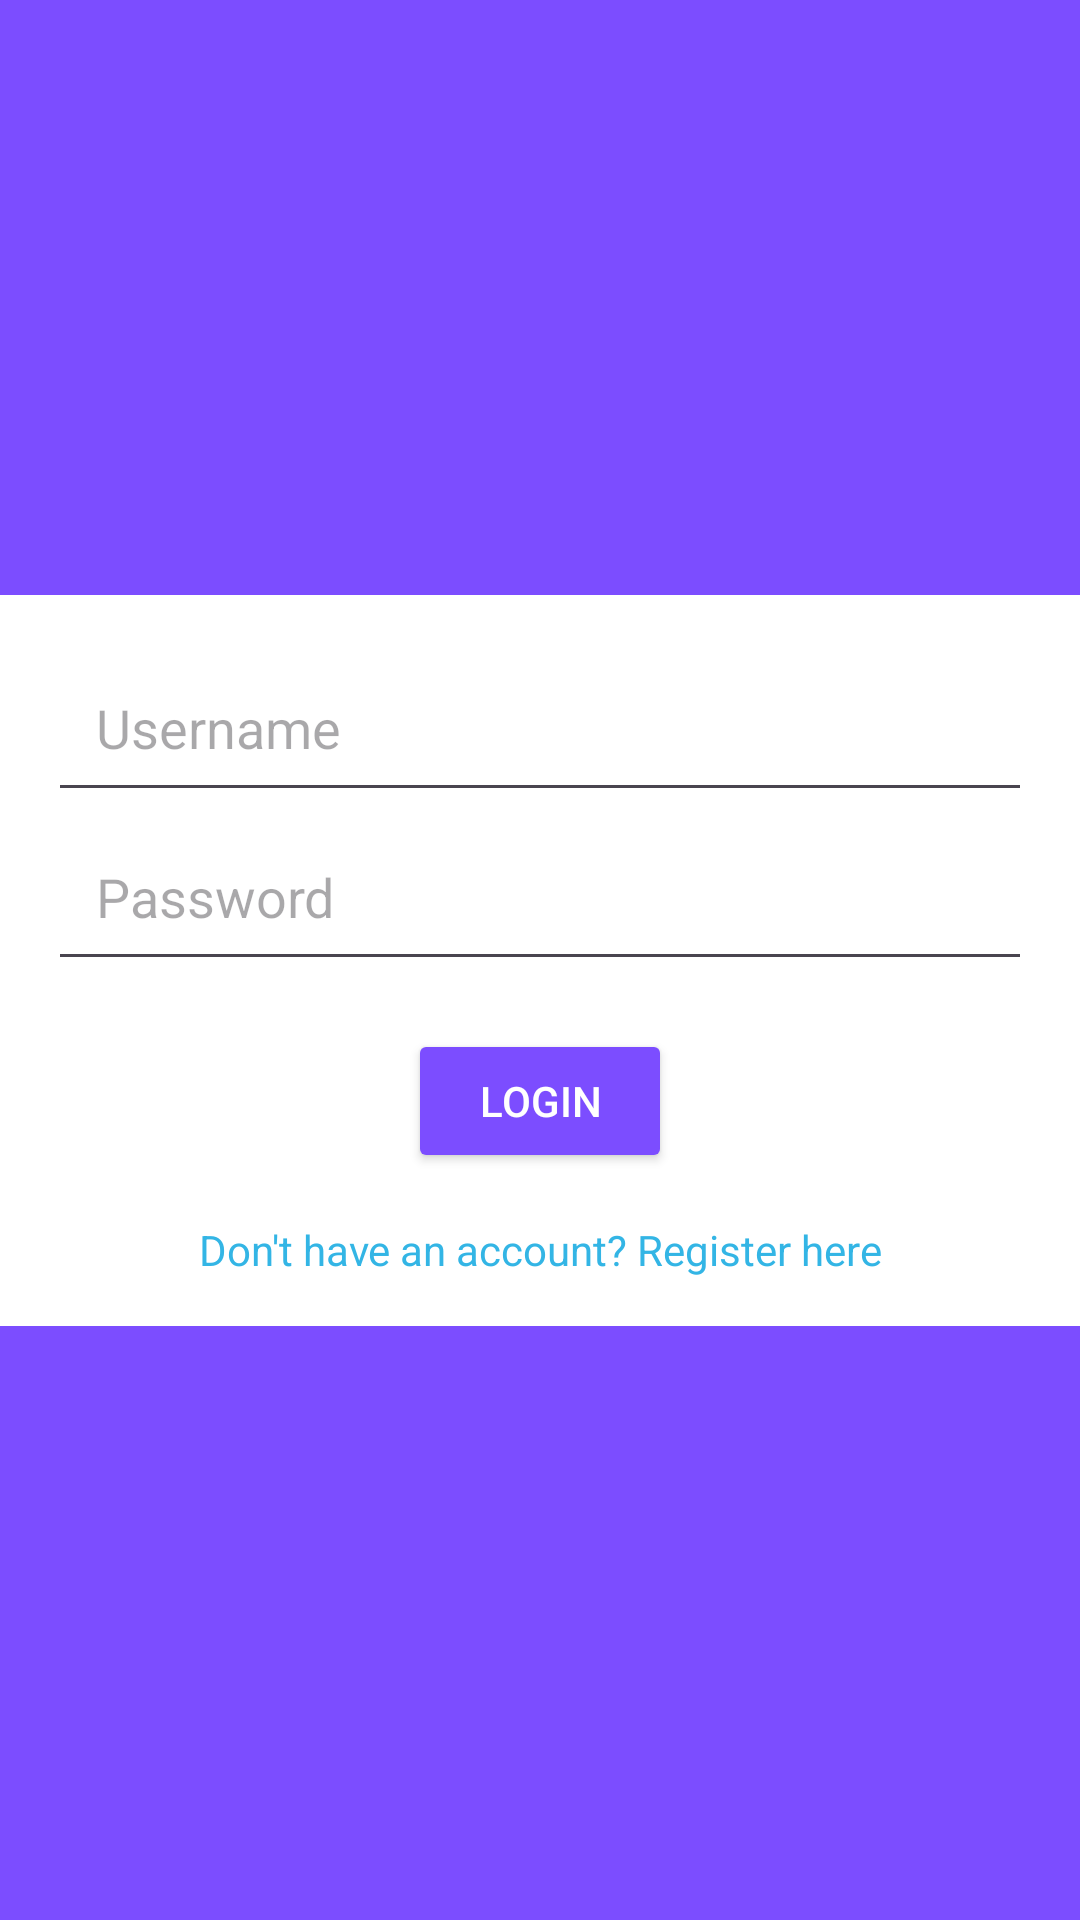

Android layout source for this screen:
<!-- AndroidManifest.xml: application theme Theme.PortalC -->
<!-- res/layout/activity_login.xml -->
<?xml version="1.0" encoding="utf-8"?>
<androidx.constraintlayout.widget.ConstraintLayout xmlns:android="http://schemas.android.com/apk/res/android"
    xmlns:app="http://schemas.android.com/apk/res-auto"
    xmlns:tools="http://schemas.android.com/tools"
    android:layout_width="match_parent"
    android:layout_height="match_parent"
    android:background="@color/deeppurple"
    tools:context=".LoginActivity">

    
    <androidx.constraintlayout.widget.ConstraintLayout
        android:id="@+id/centerBox"
        android:layout_width="0dp"
        android:layout_height="wrap_content"
        android:background="@android:color/white"
        android:padding="16dp"
        app:layout_constraintBottom_toBottomOf="parent"
        app:layout_constraintEnd_toEndOf="parent"
        app:layout_constraintStart_toStartOf="parent"
        app:layout_constraintTop_toTopOf="parent">

        
        <androidx.appcompat.widget.AppCompatEditText
            android:id="@+id/username"
            android:layout_width="0dp"
            android:layout_height="wrap_content"
            android:hint="Username"
            android:inputType="text"
            android:padding="16dp"
            android:textColor="#8900A0"
            app:layout_constraintEnd_toEndOf="parent"
            app:layout_constraintStart_toStartOf="parent"
            app:layout_constraintTop_toTopOf="parent" />

        
        <androidx.appcompat.widget.AppCompatEditText
            android:id="@+id/password"
            android:layout_width="0dp"
            android:layout_height="wrap_content"
            android:hint="Password"
            android:inputType="textPassword"
            android:padding="16dp"
            android:textColor="#830199"
            app:layout_constraintEnd_toEndOf="parent"
            app:layout_constraintStart_toStartOf="parent"
            app:layout_constraintTop_toBottomOf="@id/username" />

        
        <Button
            android:id="@+id/loginButton"
            android:layout_width="wrap_content"
            android:layout_height="wrap_content"
            android:layout_marginTop="16dp"
            android:backgroundTint="@color/deeppurple"
            android:text="Login"
            android:textColor="@android:color/white"
            app:layout_constraintEnd_toEndOf="parent"
            app:layout_constraintStart_toStartOf="parent"
            app:layout_constraintTop_toBottomOf="@id/password" />

        
        <TextView
            android:id="@+id/registerLink"
            android:layout_width="wrap_content"
            android:layout_height="wrap_content"
            android:layout_marginTop="16dp"
            android:text="Don't have an account? Register here"
            android:textColor="@android:color/holo_blue_light"
            app:layout_constraintEnd_toEndOf="parent"
            app:layout_constraintStart_toStartOf="parent"
            app:layout_constraintTop_toBottomOf="@id/loginButton" />
    </androidx.constraintlayout.widget.ConstraintLayout>
</androidx.constraintlayout.widget.ConstraintLayout>
<!-- resources referenced by this layout -->
<resources>
  <color name="deeppurple">#7c4dff</color>
  <style name="Theme.PortalC" parent="Base.Theme.PortalC" />
  <style name="Base.Theme.PortalC" parent="Theme.Material3.DayNight.NoActionBar">
          
          
      </style>
</resources>
